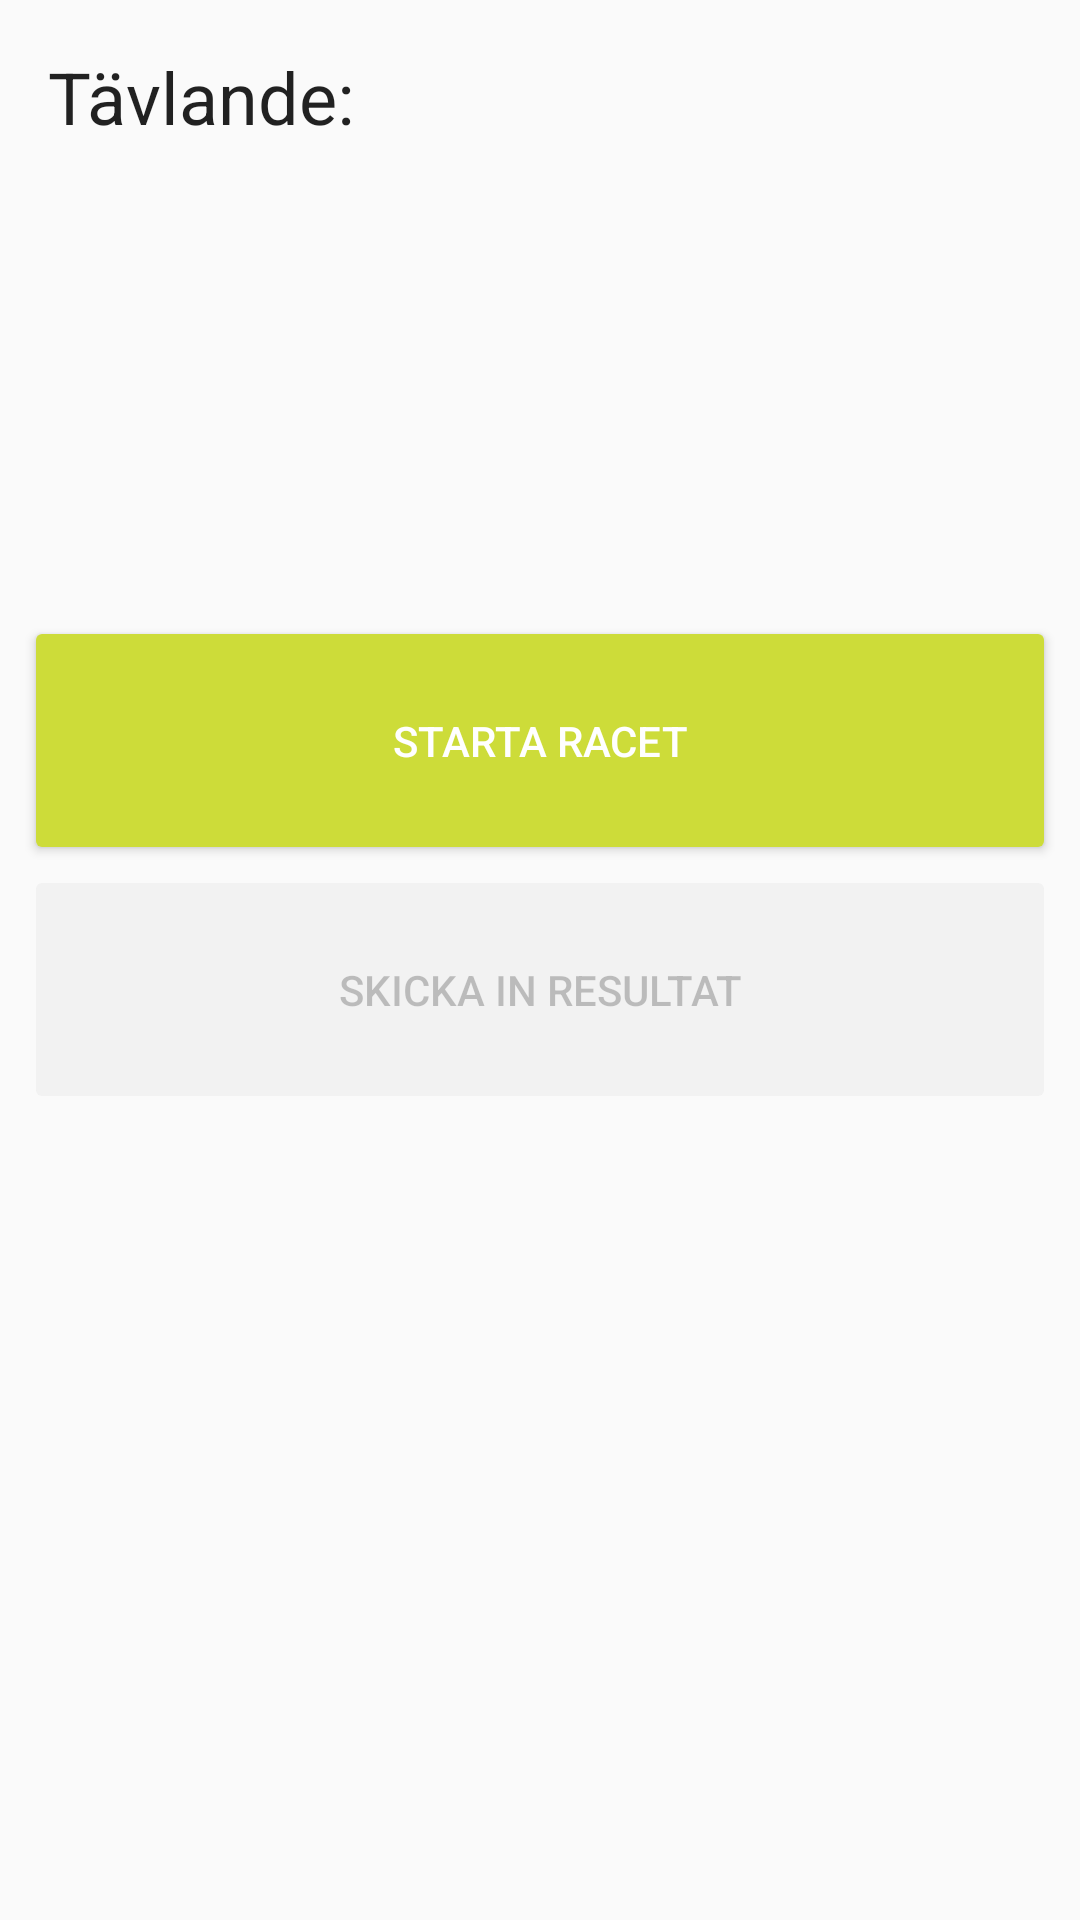

Here is an Android app screen rendered from its layout file. Give the layout XML and the strings, colors and styles it references.
<!-- AndroidManifest.xml: application theme AppTheme -->
<!-- res/layout/fragment_drone_race.xml -->
<RelativeLayout xmlns:android="http://schemas.android.com/apk/res/android"
                xmlns:app="http://schemas.android.com/apk/res-auto"
                xmlns:tools="http://schemas.android.com/tools"
                android:layout_width="match_parent"
                android:layout_height="match_parent"
                android:animateLayoutChanges="true"
                app:layout_behavior="@string/appbar_scrolling_view_behavior"
                tools:activity="isotop.se.isotop15.MainActivity">

    <TextView
        android:id="@+id/contestant_label"
        android:layout_width="wrap_content"
        android:layout_height="wrap_content"
        android:layout_alignParentLeft="true"
        android:layout_alignParentTop="true"
        android:layout_marginEnd="16dp"
        android:layout_marginStart="16dp"
        android:layout_marginTop="16dp"
        android:text="Tävlande:"
        android:textAppearance="@android:style/TextAppearance.Material.Headline"/>

    <TextView
        android:id="@+id/contestant_name_view"
        android:layout_width="match_parent"
        android:layout_height="wrap_content"
        android:layout_marginEnd="16dp"
        android:layout_marginStart="16dp"
        android:layout_marginTop="8dp"
        android:layout_toRightOf="@id/contestant_label"
        android:textAppearance="@android:style/TextAppearance.Material.Display1"
        tools:text="Para Goomba"/>

    <TextView
        android:id="@+id/info_view"
        android:layout_width="match_parent"
        android:layout_height="128dp"
        android:layout_below="@id/contestant_name_view"
        android:layout_marginBottom="16dp"
        android:layout_marginEnd="16dp"
        android:layout_marginStart="16dp"
        android:layout_marginTop="8dp"
        android:textSize="16sp"
        tools:text="Här är det en del text om hur det går i tävlingen just nu"/>

    <Button
        android:id="@+id/start_race_button"
        style="@style/Widget.AppCompat.Button.Colored"
        android:layout_width="match_parent"
        android:layout_height="wrap_content"
        android:layout_below="@id/info_view"
        android:layout_gravity="center_horizontal"
        android:layout_marginEnd="8dp"
        android:layout_marginLeft="8dp"
        android:layout_marginRight="8dp"
        android:layout_marginStart="8dp"
        android:paddingBottom="32dp"
        android:paddingTop="32dp"
        android:text="Starta racet"/>

    <Button
        android:id="@+id/end_race_button"
        style="@style/Widget.AppCompat.Button.Colored"
        android:layout_width="match_parent"
        android:layout_height="wrap_content"
        android:layout_below="@id/start_race_button"
        android:layout_gravity="center_horizontal"
        android:layout_marginEnd="8dp"
        android:layout_marginLeft="8dp"
        android:layout_marginRight="8dp"
        android:layout_marginStart="8dp"
        android:enabled="false"
        android:paddingBottom="32dp"
        android:paddingTop="32dp"
        android:text="Skicka in resultat"/>

</RelativeLayout>
<!-- resources referenced by this layout -->
<resources>
  <style name="AppTheme" parent="Theme.AppCompat.Light.NoActionBar">
          
          <item name="colorPrimary">@color/colorPrimary</item>
          <item name="colorPrimaryDark">@color/colorPrimaryDark</item>
          <item name="colorAccent">@color/colorAccent</item>
      </style>
  <color name="colorPrimary">#9fa8da</color>
  <color name="colorPrimaryDark">#7986cb</color>
  <color name="colorAccent">#cddc39</color>
</resources>
